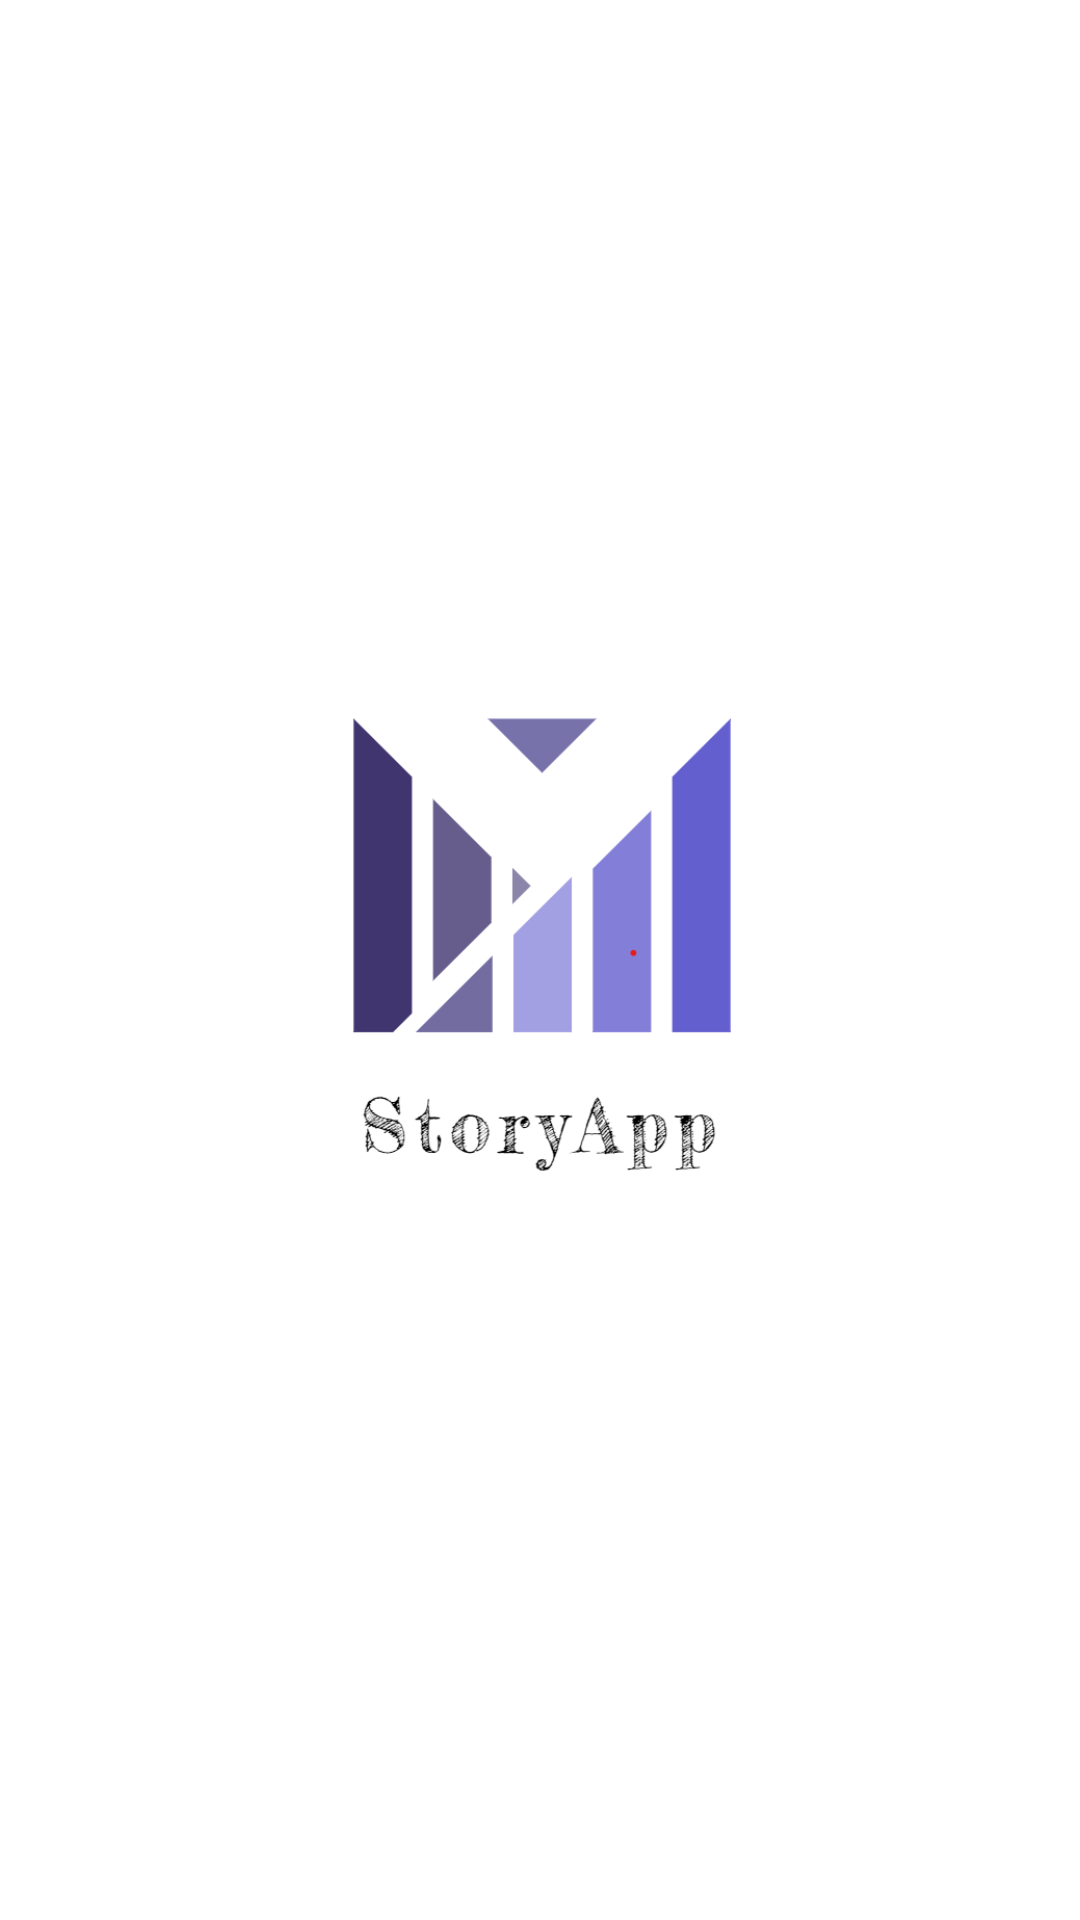

The Android layout XML behind this screen, and the referenced resources:
<!-- AndroidManifest.xml: application theme Theme.SubmissionStoryApp_RobbyRamadhanA_MD_07 -->
<!-- res/layout/activity_splash_screen.xml -->
<?xml version="1.0" encoding="utf-8"?>
<androidx.constraintlayout.widget.ConstraintLayout xmlns:android="http://schemas.android.com/apk/res/android"
    xmlns:app="http://schemas.android.com/apk/res-auto"
    xmlns:tools="http://schemas.android.com/tools"
    android:layout_width="match_parent"
    android:layout_height="match_parent"
    tools:context=".SplashScreenActivity">

    <ImageView
        android:id="@+id/logo_github"
        android:layout_width="200dp"
        android:layout_height="200dp"
        android:src="@drawable/logo_splash"
        app:layout_constraintBottom_toBottomOf="parent"
        app:layout_constraintEnd_toEndOf="parent"
        app:layout_constraintStart_toStartOf="parent"
        app:layout_constraintTop_toTopOf="parent"
        android:contentDescription="@string/desc_logo_splash" />

</androidx.constraintlayout.widget.ConstraintLayout>
<!-- resources referenced by this layout -->
<resources>
  <!-- drawable logo_splash: png bitmap (drawable-v24, 24717 bytes) -->
  <string name="desc_logo_splash">this is the logo on the splashscreen</string>
  <style name="Theme.SubmissionStoryApp_RobbyRamadhanA_MD_07" parent="Theme.MaterialComponents.DayNight.DarkActionBar">
          
          <item name="colorPrimary">@color/navi</item>
          <item name="colorPrimaryVariant">@color/white</item>
          <item name="colorOnPrimary">@color/white</item>
          
          <item name="colorSecondary">@color/navi</item>
          <item name="colorSecondaryVariant">@color/teal_700</item>
          <item name="colorOnSecondary">@color/white</item>
          
          <item name="android:statusBarColor" tools:targetApi="l">?attr/colorPrimaryVariant</item>
          
      </style>
  <!-- not gathered from this repository: default colours our renderer supplied (Android Studio template values) -->
  <color name="teal_700">#FF018786</color>
  <color name="white">#FFFFFFFF</color>
</resources>
